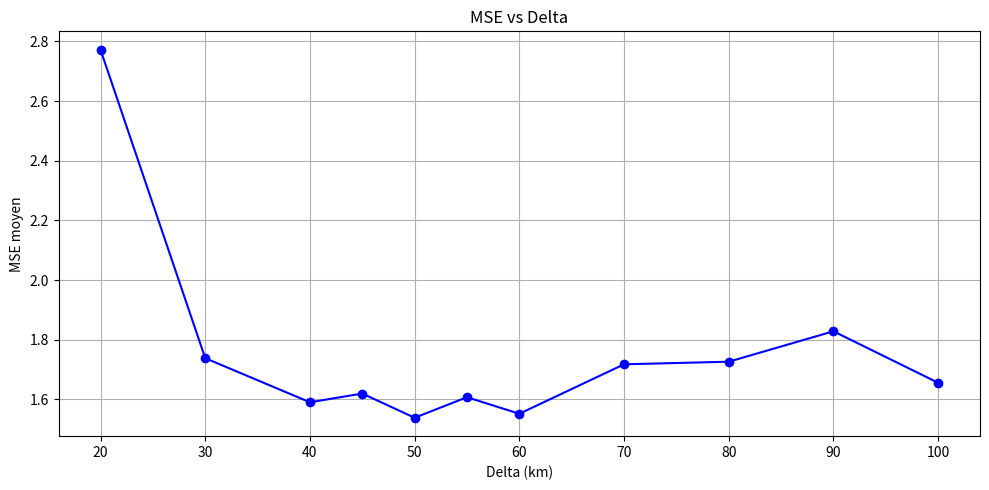

Here is the Python script that generated this plot:
"""Gráficos para análisis de vectores relacionados con delta."""

import numpy as np
import matplotlib.pyplot as plt

def plot_vector(values, xlabel='Índice', ylabel='Valor', title='Gráfico del vector', marker='o', color='blue', figsize=(10, 5)):
    """Dibuja un gráfico de línea a partir de un vector de valores.

    Args:
        values (iterable): Vector o lista de valores numéricos.
        xlabel (str): Etiqueta del eje x.
        ylabel (str): Etiqueta del eje y.
        title (str): Título del gráfico.
        marker (str): Símbolo de marcador para cada punto.
        color (str): Color de la línea y los marcadores.
        figsize (tuple): Tamaño de la figura (ancho, alto).

    Returns:
        matplotlib.figure.Figure: Figura generada.
        matplotlib.axes.Axes: Ejes del gráfico.
    """
    values = [2.7719, 1.7384, 1.5907, 1.6199, 1.5388, 1.6077, 1.5522, 1.7179, 1.7266, 1.8285, 1.6561]
    x = [20, 30, 40, 45, 50, 55, 60, 70, 80, 90, 100]
    y = np.asarray(values)

    fig, ax = plt.subplots(figsize=figsize)
    ax.plot(x, y, marker=marker, color=color, linestyle='-')
    ax.set_title(title)
    ax.set_xlabel(xlabel)
    ax.set_ylabel(ylabel)
    ax.grid(True)
    plt.tight_layout()
    plt.show()

    return fig, ax

values = []
plot_vector(values, xlabel='Delta (km)', ylabel='MSE moyen', title='MSE vs Delta')
